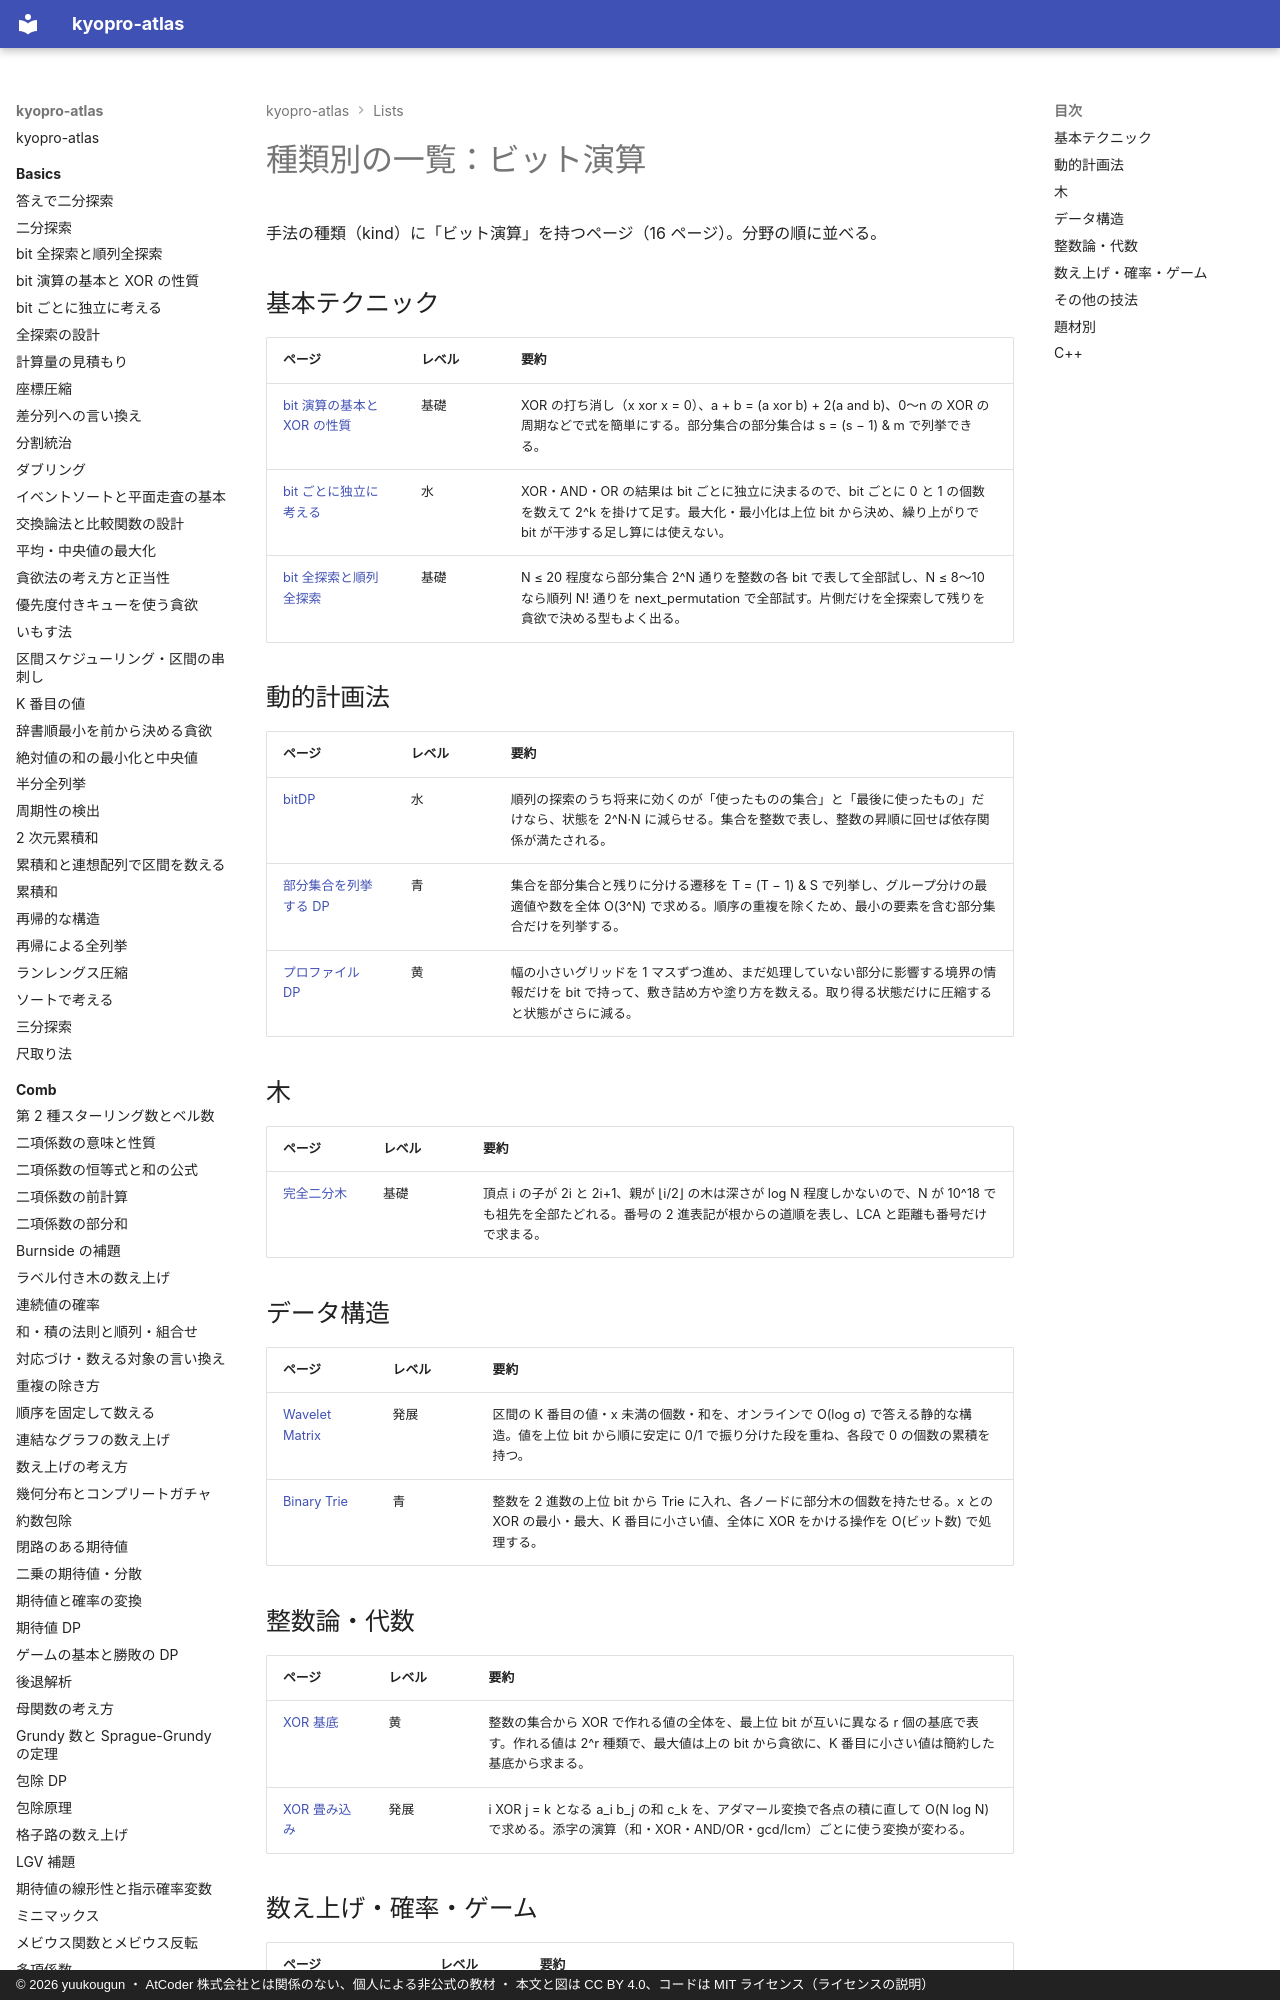

repository: yuukougun/kyopro-atlas · page: lists/kind-bit/index.html · generator: mkdocs · copyright: © 2026 yuukougun ・ AtCoder 株式会社とは関係のない、個人による非公式の教材 ・ 本文と図は CC BY 4.0、コードは MIT ライセンス（ライセンスの説明）

---
title: 種類別の一覧：ビット演算
type: generated
---

<!-- tools/gen_site.py が生成する。手で直さない -->

# 種類別の一覧：ビット演算

手法の種類（kind）に「ビット演算」を持つページ（16 ページ）。分野の順に並べる。

## 基本テクニック

| ページ | レベル | 要約 |
| --- | --- | --- |
| [bit 演算の基本と XOR の性質](../basics/bit-operations.md) | 基礎 | XOR の打ち消し（x xor x = 0）、a + b = (a xor b) + 2(a and b)、0〜n の XOR の周期などで式を簡単にする。部分集合の部分集合は s = (s − 1) & m で列挙できる。 |
| [bit ごとに独立に考える](../basics/bitwise-independence.md) | 水 | XOR・AND・OR の結果は bit ごとに独立に決まるので、bit ごとに 0 と 1 の個数を数えて 2^k を掛けて足す。最大化・最小化は上位 bit から決め、繰り上がりで bit が干渉する足し算には使えない。 |
| [
